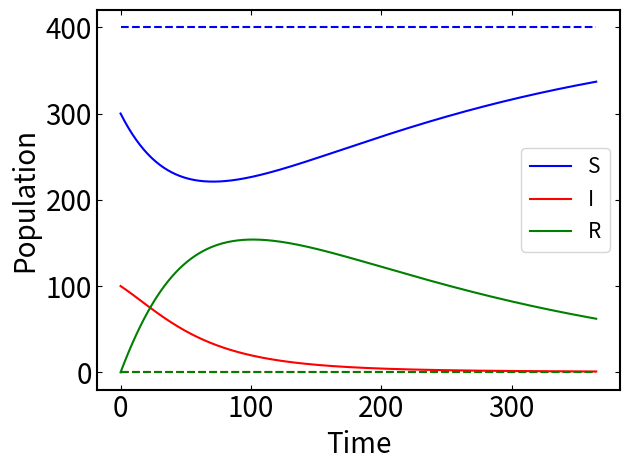

The script that saved this image: (Note: this script raises an exception after producing the figure.)
#RK4_SIRS_function.py
from numpy import *
from matplotlib.pyplot import *

# INITIALIZE
a = 4 		# infection rate
b = 4 		# recovery rate
c = 0.5		# immunity lose

N = 400

S0 = 300
I0 = 100
R0 = 0

T = 365*1
dt = 0.01

t = linspace(0,T,T)

S = zeros(len(t)+1)
I = zeros(len(t)+1)
R = zeros(len(t)+1)


#IC
S[0] = S0
R[0] = R0
I[0] = I0


#Define help funcitons
def dSdt( t, S, I, R):
	return(c * R - a * S * I / N )


def dIdt( t, S, I):
	return(a * S * I / N - b * I)

def dRdt( t, I, R): #here for the lolz
	return(b * I - c * R)

def RK4SIRS( S0, I0, R0, dt):
	"""Solves the SIRS diff eq. with 4th order runge-kutta. """
	N = S0 + I0 + R0

	for i in range(len(t)):
		Si = S[i]
		Ii = I[i]  
		Ri = R[i]

		SK1 = dSdt(i, Si, Ii, Ri)
		IK1 = dIdt(i, Si, Ii)
		RK1 = dRdt(i, Ii, Ri)

		SK2 = dSdt( i + dt / 2, Si + dt / 2 * SK1, Ii + dt / 2 * IK1, Ri + dt / 2 * RK1)
		IK2 = dIdt( i + dt / 2, Si + dt / 2 * SK1, Ii + dt / 2 * IK1)
		RK2 = dRdt( i + dt / 2, Ii + dt/ 2 * IK1, Ri + dt / 2 * RK1 )

		SK3 = dSdt( i + dt / 2, Si + dt / 2 * SK2, Ii + dt / 2 * IK2 , Ri + dt / 2 * RK2)
		IK3 = dIdt( i + dt / 2, Si + dt / 2 * SK2, Ii + dt / 2 * IK2)
		RK3 = dRdt( i + dt / 2, Ii + dt/ 2 * IK2, Ri + dt / 2 * RK2 )

		SK4 = dSdt( i + dt, Si + dt * SK3, Ii + dt * IK3, Ri + dt / 2 * RK2)
		IK4 = dIdt( i + dt, Si + dt * SK3, Ii + dt * IK3)
		RK4 = dRdt( i + dt, Ii + dt * IK3, Ri + dt / 2 * RK2)

		S[i + 1] = Si + dt / 6 * (SK1 + 2 * SK2 + 2 * SK3 + SK4)
		I[i + 1] = Ii + dt / 6 * (IK1 + 2 * IK2 + 2 * IK3 + IK4)
		R[i + 1] = Ri + dt / 6 * (RK1 + 2 * RK2 + 2 * RK3 + RK4)

#	BC
	R_new =  N - S - I 
	return(S, I, R_new)

#run!
S_new, I_new, R_new  = RK4SIRS( S0, I0, R0, dt)

#analytical equilibrium 
Ssteady = b / a 
Isteady =  (1 - b/a)/(1+b/c)
Rsteady = b/c * (1 - b/a)/(1+b/c)

#for easier plotting:
n = zeros(len(t))
V_Ss = linspace(Ssteady * N, Ssteady * N,len(t))
V_Is = linspace(Isteady * N, Isteady * N,len(t))
V_Rs = linspace(Rsteady * N, Rsteady * N,len(t))

# Plot !
fig = figure()
ax = fig.add_subplot(111)
for axis in ['top','bottom','left','right']:
	ax.spines[axis].set_linewidth(1.5)


plot(t, S_new[:-1], "b", label = 'S')
plot(t, I_new[:-1], "r", label = 'I')
plot(t, R_new[:-1], "g", label = 'R')

#plotting the equilibrium lines.
plot(t,V_Ss,"--b")
plot(t,V_Is,"--r")
plot(t,V_Rs,"--g")

#plotting the total population N, to see if it changes( and for when it changes. )
#plot(t, (S_new+I_new+R_new)[:-1],"k")

xlabel("Time",fontsize=20)
ylabel("Population",fontsize=20)
xticks(fontsize=20)
yticks(fontsize=20)
tick_params(labelsize=20, direction='in',top=True,right=True)
tight_layout()
legend(loc="right",fontsize=15)
savefig(fname='fig/Tex_fig/RK4_b4T1.png' ,bbox_inches="tight")
show()








